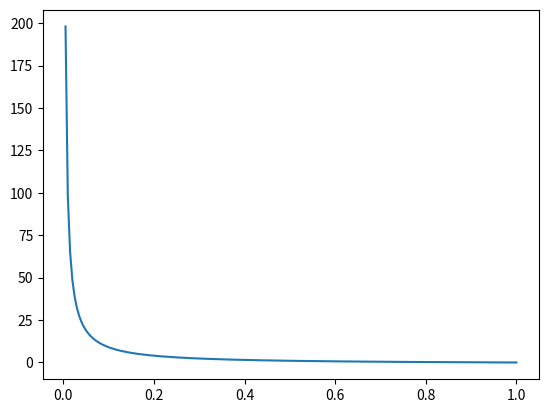

This chart was generated by the following Python code:
import numpy as np  
import matplotlib.pyplot as plt  
  
plt.figure(1)  
ax = plt.subplot(111)  
x = np.linspace(0, 1, 200) 

y = (1 - x ) / x   
ax.plot(x, y)  

#y2 = np.log((1 - x ) / x )  # 不能超过0.5
#ax.plot(x, y2)  
plt.show()  